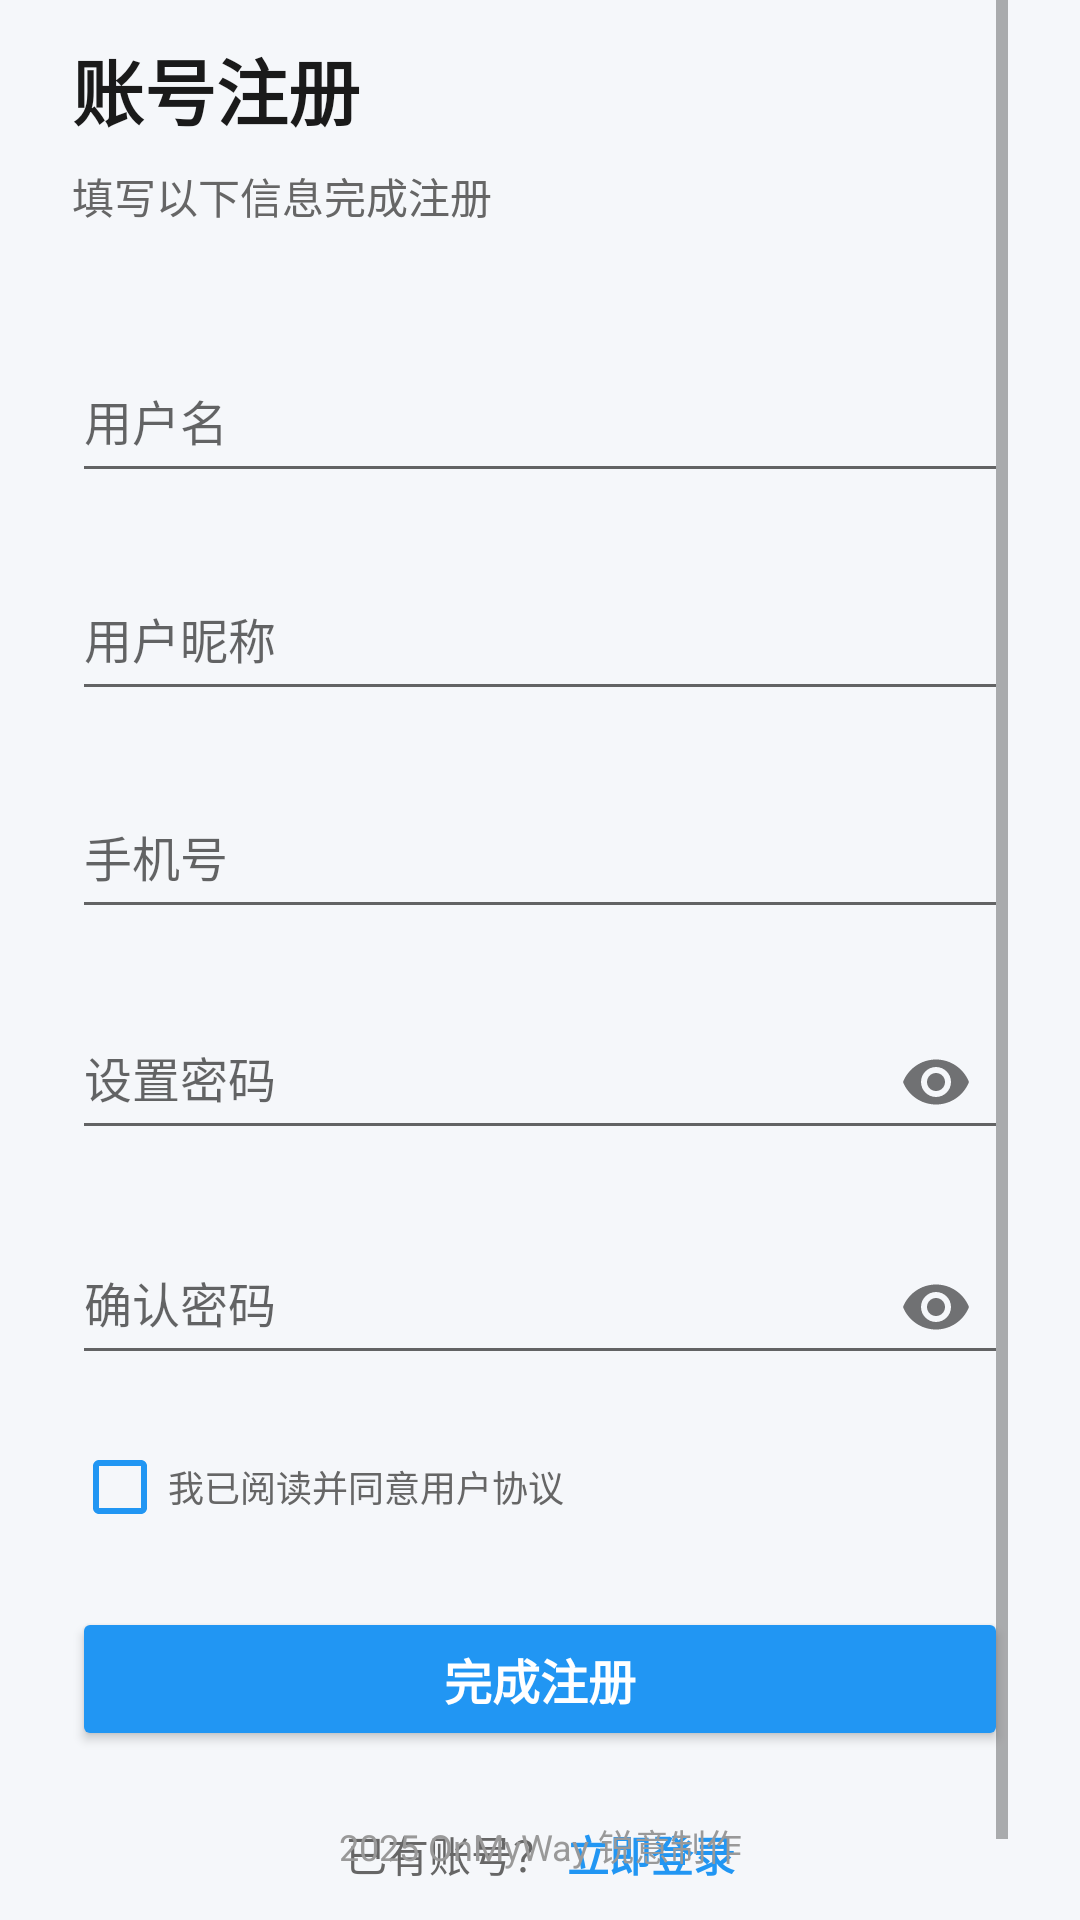

Here is an Android app screen rendered from its layout file. Give the layout XML and the strings, colors and styles it references.
<!-- AndroidManifest.xml: application theme Theme.OnMyWay -->
<!-- res/layout/fragment_register.xml -->
<?xml version="1.0" encoding="utf-8"?>
<FrameLayout xmlns:android="http://schemas.android.com/apk/res/android"
    xmlns:app="http://schemas.android.com/apk/res-auto"
    xmlns:tools="http://schemas.android.com/tools"
    android:layout_width="match_parent"
    android:layout_height="match_parent"
    android:background="#F5F7FA"
    tools:context=".Fragments.RegisterFragment">

    
    <ScrollView
        android:layout_width="match_parent"
        android:layout_height="match_parent"
        android:fillViewport="true"
        android:paddingHorizontal="24dp">

        <LinearLayout
            android:layout_width="match_parent"
            android:layout_height="wrap_content"
            android:layout_gravity="center"
            android:orientation="vertical"
            android:maxWidth="500dp"
            android:paddingVertical="40dp">

            
            <TextView
                android:layout_width="match_parent"
                android:layout_height="wrap_content"
                android:layout_marginBottom="8dp"
                android:text="账号注册"
                android:textColor="#1A1A1A"
                android:textSize="24sp"
                android:textStyle="bold" />

            <TextView
                android:layout_width="match_parent"
                android:layout_height="wrap_content"
                android:layout_marginBottom="32dp"
                android:text="填写以下信息完成注册"
                android:textColor="#666666"
                android:textSize="14sp" />

            
            <com.google.android.material.textfield.TextInputLayout
                android:layout_width="match_parent"
                android:layout_height="wrap_content"
                android:layout_marginBottom="16dp"
                android:hint="用户名">

                <com.google.android.material.textfield.TextInputEditText
                    android:id="@+id/rf_et_register_name"
                    android:layout_width="match_parent"
                    android:layout_height="wrap_content"
                    android:inputType="text"
                    android:maxLength="11"
                    android:maxLines="1"
                    android:paddingVertical="12dp"
                    android:textColor="#1A1A1A"
                    android:textSize="16sp" />
            </com.google.android.material.textfield.TextInputLayout>

            
            <com.google.android.material.textfield.TextInputLayout
                android:layout_width="match_parent"
                android:layout_height="wrap_content"
                android:layout_marginBottom="16dp"
                android:hint="用户昵称">

                <com.google.android.material.textfield.TextInputEditText
                    android:id="@+id/rf_et_register_nickname"
                    android:layout_width="match_parent"
                    android:layout_height="wrap_content"
                    android:inputType="text"
                    android:maxLength="11"
                    android:maxLines="1"
                    android:paddingVertical="12dp"
                    android:textColor="#1A1A1A"
                    android:textSize="16sp" />
            </com.google.android.material.textfield.TextInputLayout>

            
            <com.google.android.material.textfield.TextInputLayout
                android:layout_width="match_parent"
                android:layout_height="wrap_content"
                android:layout_marginBottom="16dp"
                android:hint="手机号">

                <com.google.android.material.textfield.TextInputEditText
                    android:id="@+id/rf_et_register_phone"
                    android:layout_width="match_parent"
                    android:layout_height="wrap_content"
                    android:inputType="text"
                    android:maxLength="11"
                    android:maxLines="1"
                    android:paddingVertical="12dp"
                    android:textColor="#1A1A1A"
                    android:textSize="16sp" />
            </com.google.android.material.textfield.TextInputLayout>

            
            <com.google.android.material.textfield.TextInputLayout
                android:layout_width="match_parent"
                android:layout_height="wrap_content"
                android:layout_marginBottom="16dp"
                android:hint="设置密码"
                app:endIconMode="password_toggle">

                <com.google.android.material.textfield.TextInputEditText
                    android:id="@+id/rf_et_register_pwd"
                    android:layout_width="match_parent"
                    android:layout_height="wrap_content"
                    android:inputType="textPassword"
                    android:maxLines="1"
                    android:paddingVertical="12dp"
                    android:textColor="#1A1A1A"
                    android:textSize="16sp" />
            </com.google.android.material.textfield.TextInputLayout>

            
            <com.google.android.material.textfield.TextInputLayout
                android:layout_width="match_parent"
                android:layout_height="wrap_content"
                android:layout_marginBottom="20dp"
                android:hint="确认密码"
                app:endIconMode="password_toggle">

                <com.google.android.material.textfield.TextInputEditText
                    android:id="@+id/rf_et_register_pwd_confirm"
                    android:layout_width="match_parent"
                    android:layout_height="wrap_content"
                    android:inputType="textPassword"
                    android:maxLines="1"
                    android:paddingVertical="12dp"
                    android:textColor="#1A1A1A"
                    android:textSize="16sp" />
            </com.google.android.material.textfield.TextInputLayout>

            
            <LinearLayout
                android:layout_width="match_parent"
                android:layout_height="wrap_content"
                android:layout_marginBottom="24dp"
                android:gravity="center_vertical"
                android:orientation="horizontal">

                <CheckBox
                    android:id="@+id/rf_cb_agreement"
                    android:layout_width="wrap_content"
                    android:layout_height="wrap_content"
                    android:buttonTint="#2196F3" />

                
                <TextView
                    android:id="@+id/rf_tv_agreement"
                    android:layout_width="0dp"
                    android:layout_height="wrap_content"
                    android:layout_weight="1"
                    android:text="我已阅读并同意用户协议"
                    android:textColor="#666666"
                    android:textSize="12sp"
                    android:clickable="true"
                    android:focusable="true"
                    android:linksClickable="true" />
            </LinearLayout>

            
            <Button
                android:id="@+id/rf_btn_register"
                android:layout_width="match_parent"
                android:layout_height="48dp"
                android:backgroundTint="#2196F3"
                android:text="完成注册"
                android:textColor="#FFFFFF"
                android:textSize="16sp"
                android:textStyle="bold" />

            
            <LinearLayout
                android:layout_width="match_parent"
                android:layout_height="wrap_content"
                android:layout_marginTop="24dp"
                android:gravity="center"
                android:orientation="horizontal">

                <TextView
                    android:layout_width="wrap_content"
                    android:layout_height="wrap_content"
                    android:text="已有账号？"
                    android:textColor="#666666"
                    android:textSize="14sp" />

                <TextView
                    android:id="@+id/rf_tv_go_login"
                    android:layout_width="wrap_content"
                    android:layout_height="wrap_content"
                    android:layout_marginStart="4dp"
                    android:text="立即登录"
                    android:textColor="#2196F3"
                    android:textSize="14sp"
                    android:textStyle="bold" />
            </LinearLayout>

        </LinearLayout>
    </ScrollView>

    
    <TextView
        android:layout_width="match_parent"
        android:layout_height="wrap_content"
        android:layout_gravity="bottom"
        android:layout_marginBottom="16dp"
        android:gravity="center"
        android:text="2025 OnMyWay 锐意制作"
        android:textColor="#999999"
        android:textSize="12sp" />

</FrameLayout>
<!-- resources referenced by this layout -->
<resources>
  <style name="Theme.OnMyWay" parent="Theme.MaterialComponents.DayNight.NoActionBar.Bridge">
          
          <item name="colorPrimary">@color/purple_500</item>
          <item name="colorPrimaryVariant">@color/purple_700</item>
          <item name="colorOnPrimary">@color/white</item>
          
          <item name="colorSecondary">@color/teal_200</item>
          <item name="colorSecondaryVariant">@color/teal_700</item>
          <item name="colorOnSecondary">@color/black</item>
          
          <item name="android:statusBarColor">?attr/colorPrimaryVariant</item>
          
      </style>
  <color name="purple_500">#FF6200EE</color>
  <color name="purple_700">#FF3700B3</color>
  <color name="white">#FFFFFFFF</color>
  <color name="teal_200">#FF03DAC5</color>
  <color name="teal_700">#FF018786</color>
  <color name="black">#FF000000</color>
</resources>
